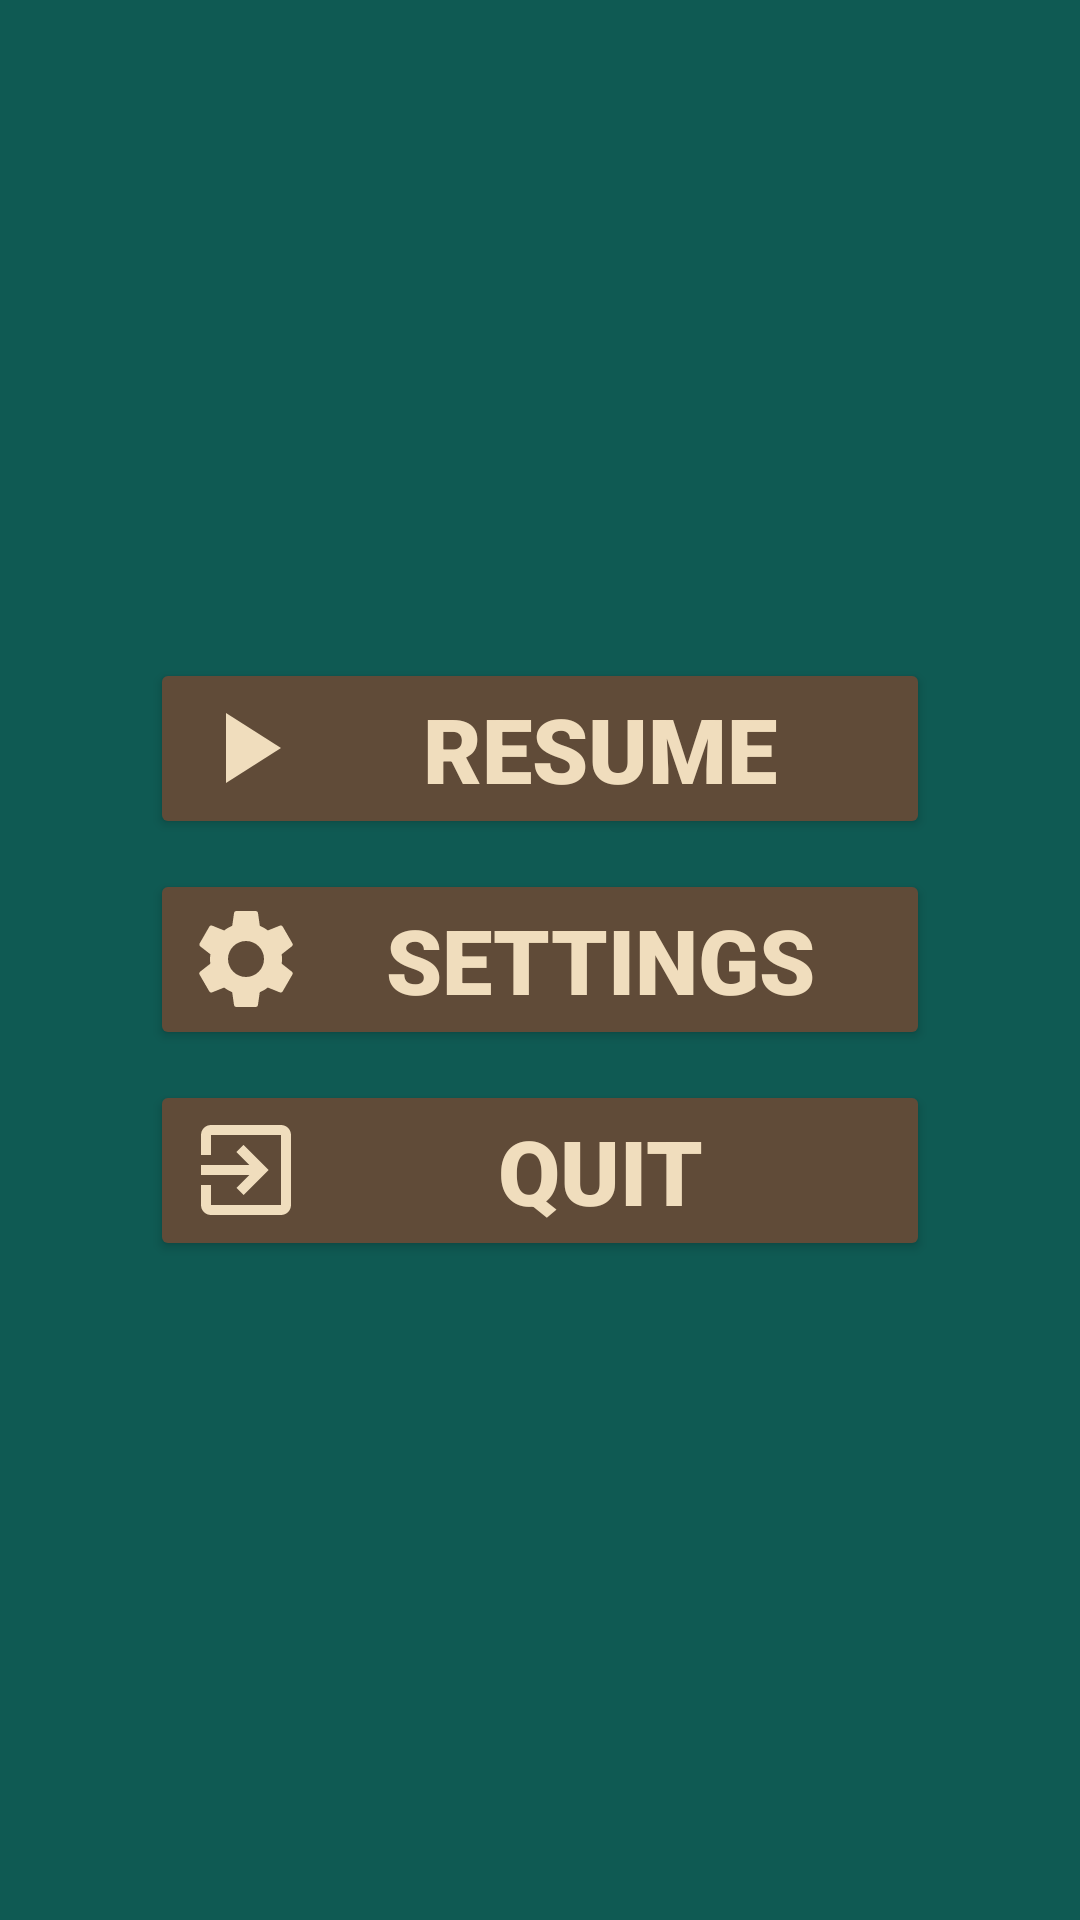

Produce the Android XML layout that renders to this screen, including the resource entries it uses.
<!-- AndroidManifest.xml: application theme Theme.Project2_rev1 -->
<!-- res/layout/dialog_pause_menu.xml -->
<?xml version="1.0" encoding="utf-8"?>
<RelativeLayout xmlns:android="http://schemas.android.com/apk/res/android"
    xmlns:app="http://schemas.android.com/apk/res-auto"
    xmlns:tools="http://schemas.android.com/tools"
    android:layout_width="match_parent"
    android:layout_height="match_parent"
    tools:context=".menus.MainMenu"
    android:background="@color/dark_green">

    <LinearLayout
        android:layout_width="wrap_content"
        android:layout_height="wrap_content"
        android:orientation="vertical"
        android:layout_centerInParent="true"
        android:paddingVertical="60dp"
        android:paddingHorizontal="25dp">

        <Button
            android:id="@+id/btnResume_pauseDialog"
            android:layout_width="260dp"
            android:layout_height="wrap_content"
            android:layout_margin="5dp"
            android:backgroundTint="@color/dark_brown2"
            android:fontFamily="sans-serif-black"
            android:text="resume"
            android:textColor="@color/light_brown"
            android:textSize="30dp"
            android:textAlignment="center"
            app:cornerRadius="20dp"
            android:drawableLeft="@drawable/ic_play" />

        <Button
            android:id="@+id/btnSettings_pauseDialog"
            android:layout_width="260dp"
            android:layout_height="wrap_content"
            android:layout_margin="5dp"
            android:backgroundTint="@color/dark_brown2"
            android:fontFamily="sans-serif-black"
            android:text="settings"
            android:textColor="@color/light_brown"
            android:textSize="30dp"
            app:cornerRadius="20dp"
            android:drawableLeft="@drawable/ic_settings" />

        <Button
            android:id="@+id/btnQuit_pauseDialog"
            android:layout_width="260dp"
            android:layout_height="wrap_content"
            android:layout_margin="5dp"
            android:backgroundTint="@color/dark_brown2"
            android:text="quit"
            android:textColor="@color/light_brown"
            android:textSize="30dp"
            android:fontFamily="sans-serif-black"
            app:cornerRadius="20dp"
            android:drawableLeft="@drawable/ic_quit"/>

    </LinearLayout>

</RelativeLayout>
<!-- resources referenced by this layout -->
<resources>
  <color name="dark_brown2">#604B38</color>
  <color name="dark_green">#0F5A53</color>
  <color name="light_brown">#F0DDBD</color>
  <!-- drawable ic_play (drawable) -->
  <vector xmlns:android="http://schemas.android.com/apk/res/android"
      android:width="40dp"
      android:height="40dp"
      android:viewportWidth="24"
      android:viewportHeight="24"
      android:tint="@color/light_brown">
      <path
          android:fillColor="@android:color/white"
          android:pathData="M8,5v14l11,-7z"/>
  </vector>
  <!-- drawable ic_quit (drawable) -->
  <vector xmlns:android="http://schemas.android.com/apk/res/android"
      android:width="40dp"
      android:height="40dp"
      android:viewportWidth="24"
      android:viewportHeight="24"
      android:tint="@color/light_brown"
      android:autoMirrored="true">
      <path
          android:fillColor="@android:color/white"
          android:pathData="M10.09,15.59L11.5,17l5,-5 -5,-5 -1.41,1.41L12.67,11H3v2h9.67l-2.58,2.59zM19,3H5c-1.11,0 -2,0.9 -2,2v4h2V5h14v14H5v-4H3v4c0,1.1 0.89,2 2,2h14c1.1,0 2,-0.9 2,-2V5c0,-1.1 -0.9,-2 -2,-2z"/>
  </vector>
  <!-- drawable ic_settings (drawable) -->
  <vector android:height="40dp" android:tint="@color/light_brown"
      android:viewportHeight="24" android:viewportWidth="24"
      android:width="40dp" xmlns:android="http://schemas.android.com/apk/res/android">
      <path android:fillColor="@android:color/white" android:pathData="M19.14,12.94c0.04,-0.3 0.06,-0.61 0.06,-0.94c0,-0.32 -0.02,-0.64 -0.07,-0.94l2.03,-1.58c0.18,-0.14 0.23,-0.41 0.12,-0.61l-1.92,-3.32c-0.12,-0.22 -0.37,-0.29 -0.59,-0.22l-2.39,0.96c-0.5,-0.38 -1.03,-0.7 -1.62,-0.94L14.4,2.81c-0.04,-0.24 -0.24,-0.41 -0.48,-0.41h-3.84c-0.24,0 -0.43,0.17 -0.47,0.41L9.25,5.35C8.66,5.59 8.12,5.92 7.63,6.29L5.24,5.33c-0.22,-0.08 -0.47,0 -0.59,0.22L2.74,8.87C2.62,9.08 2.66,9.34 2.86,9.48l2.03,1.58C4.84,11.36 4.8,11.69 4.8,12s0.02,0.64 0.07,0.94l-2.03,1.58c-0.18,0.14 -0.23,0.41 -0.12,0.61l1.92,3.32c0.12,0.22 0.37,0.29 0.59,0.22l2.39,-0.96c0.5,0.38 1.03,0.7 1.62,0.94l0.36,2.54c0.05,0.24 0.24,0.41 0.48,0.41h3.84c0.24,0 0.44,-0.17 0.47,-0.41l0.36,-2.54c0.59,-0.24 1.13,-0.56 1.62,-0.94l2.39,0.96c0.22,0.08 0.47,0 0.59,-0.22l1.92,-3.32c0.12,-0.22 0.07,-0.47 -0.12,-0.61L19.14,12.94zM12,15.6c-1.98,0 -3.6,-1.62 -3.6,-3.6s1.62,-3.6 3.6,-3.6s3.6,1.62 3.6,3.6S13.98,15.6 12,15.6z"/>
  </vector>
  <style name="Theme.Project2_rev1" parent="Theme.MaterialComponents.DayNight.DarkActionBar">
          
          <item name="colorPrimary">@color/dark_brown2</item>
          <item name="colorPrimaryVariant">@color/dark_brown</item>
          <item name="colorOnPrimary">@color/light_brown</item>
          
          <item name="colorSecondary">@color/dark_green</item>
          <item name="colorSecondaryVariant">@color/light_green</item>
          <item name="colorOnSecondary">@color/black</item>
          
          <item name="android:statusBarColor" tools:targetApi="l">?attr/colorPrimaryVariant</item>
          
      </style>
  <color name="dark_brown">#3F3025</color>
  <color name="light_green">#487A52</color>
  <color name="black">#FF000000</color>
</resources>
